Dataset: dataset (GitHub, Bamchon17/Chiikawa_Classification). Classes: Chiikawa, group, Hachiware, Usagi.

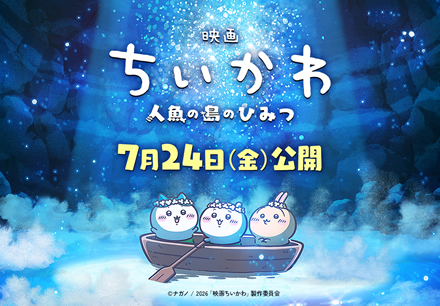
Label: group

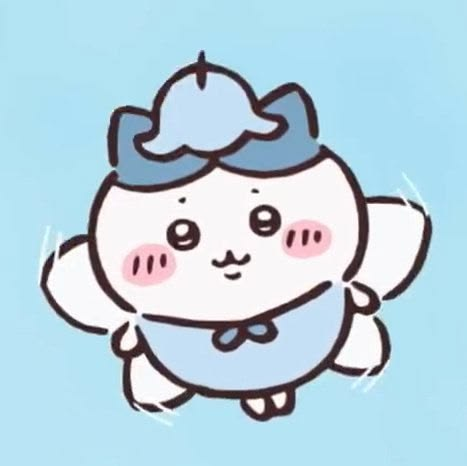
Label: Hachiware

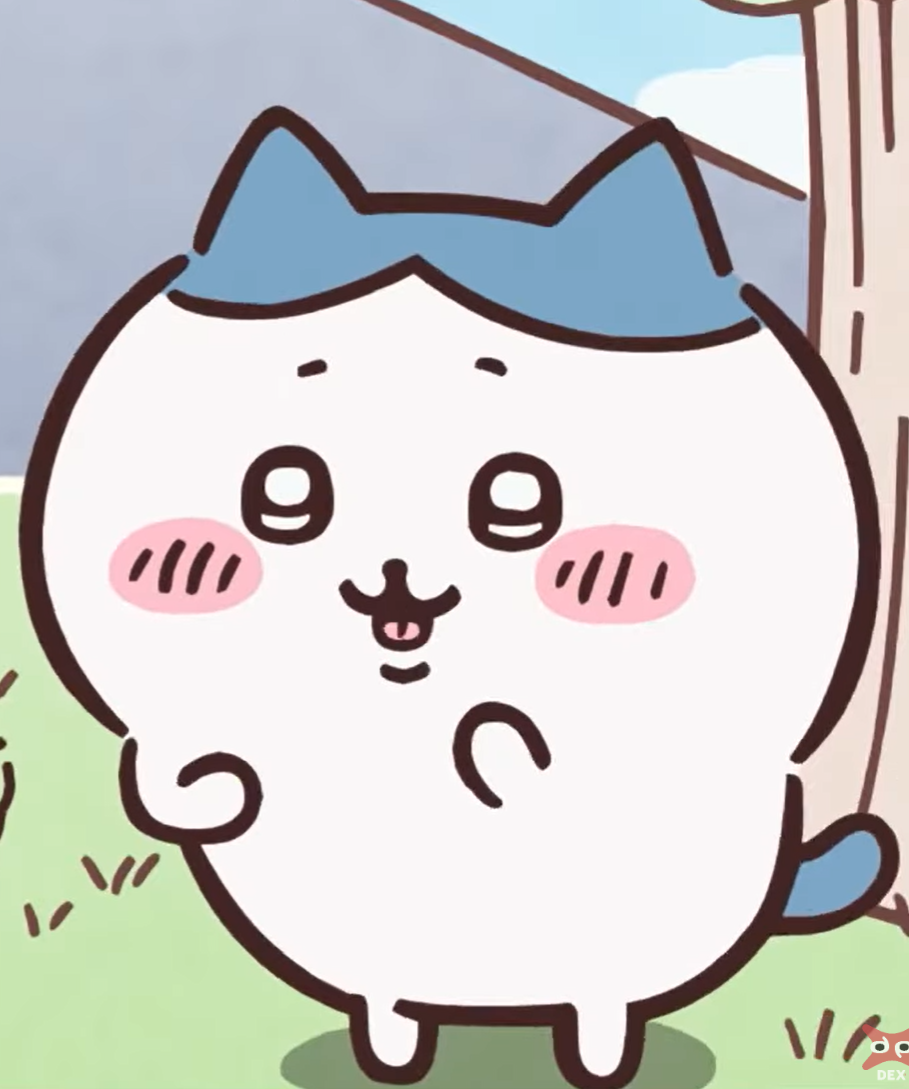
Label: Hachiware

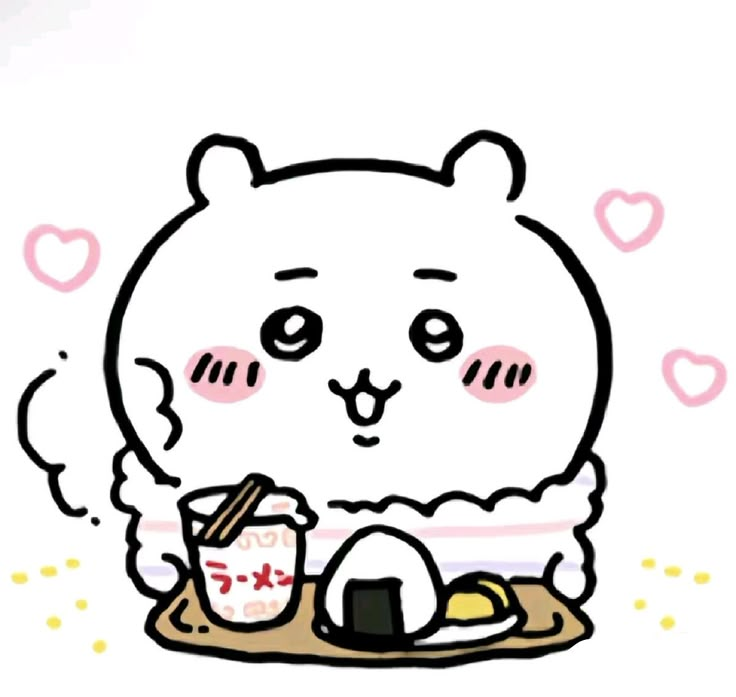
Label: Chiikawa

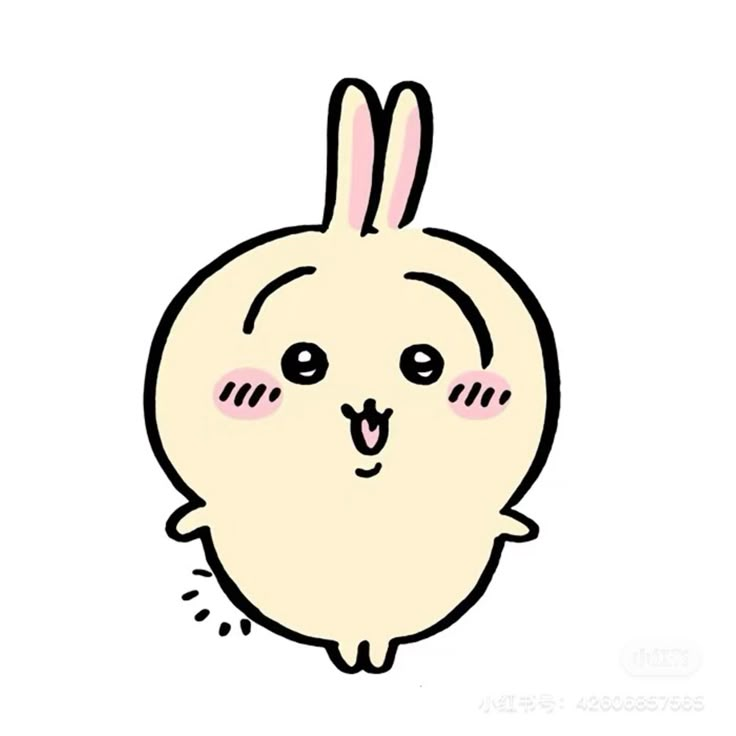
Label: Usagi

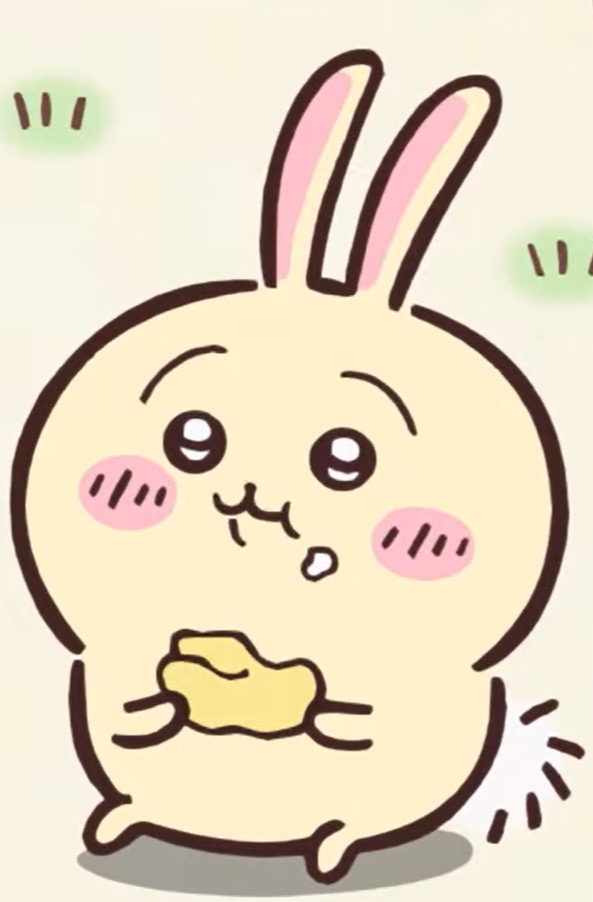
Label: Usagi
